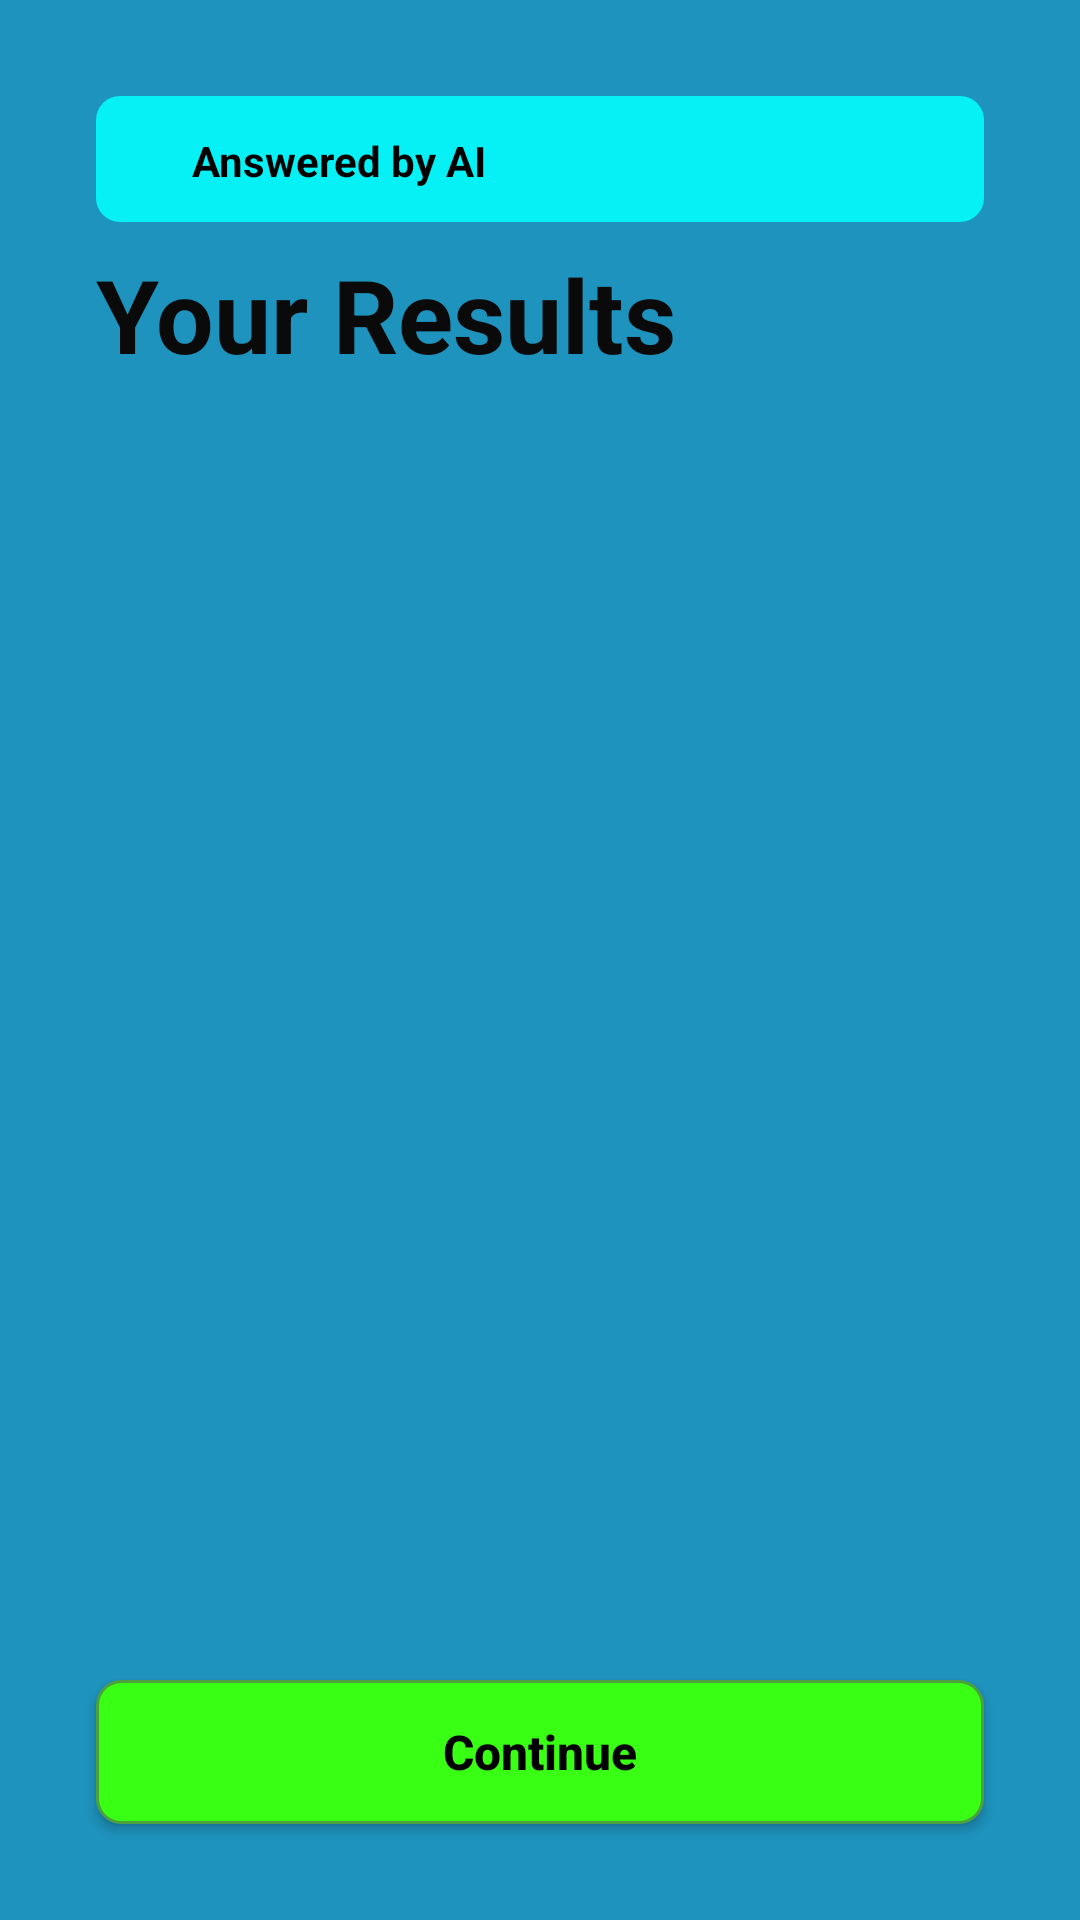

Produce the Android XML layout that renders to this screen, including the resource entries it uses.
<!-- AndroidManifest.xml: application theme Theme.LearningAssistantApp -->
<!-- res/layout/fragment_results.xml -->
<?xml version="1.0" encoding="utf-8"?>
<androidx.constraintlayout.widget.ConstraintLayout xmlns:android="http://schemas.android.com/apk/res/android"
    xmlns:app="http://schemas.android.com/apk/res-auto"
    xmlns:tools="http://schemas.android.com/tools"
    android:id="@+id/frameLayout5"
    android:layout_width="match_parent"
    android:layout_height="match_parent"
    android:background="#1E93BD"
    tools:context=".ResultsFragment"
    >

    <LinearLayout
        android:id="@+id/results_layout_notification"
        style="@style/NotificationStyle"
        android:layout_width="0dp"
        android:layout_height="42dp"
        android:layout_marginStart="32dp"
        android:layout_marginTop="32dp"
        android:layout_marginEnd="32dp"
        android:orientation="horizontal"
        app:layout_constraintEnd_toEndOf="parent"
        app:layout_constraintStart_toStartOf="parent"
        app:layout_constraintTop_toTopOf="parent">

        <ImageView
            android:id="@+id/results_image_notification"
            android:layout_width="16dp"
            android:layout_height="wrap_content"
            android:layout_marginHorizontal="8dp"
            android:background="#00121111"
            android:src="@drawable/star"
            app:tint="#000000"
            tools:layout_editor_absoluteX="25dp"
            tools:layout_editor_absoluteY="148dp" />

        <TextView
            android:id="@+id/results_text_notification"
            android:layout_width="wrap_content"
            android:layout_height="wrap_content"
            android:text="Answered by AI"
            android:textColor="#000000"
            android:textStyle="bold"
            tools:layout_editor_absoluteX="82dp"
            tools:layout_editor_absoluteY="161dp" />


    </LinearLayout>

    <TextView
        android:id="@+id/results_text_title"
        android:layout_width="wrap_content"
        android:layout_height="wrap_content"
        android:layout_marginStart="32dp"
        android:layout_marginTop="8dp"
        android:text="Your Results"
        android:textColor="#0B0A0A"
        android:textSize="34sp"
        android:textStyle="bold"
        app:layout_constraintStart_toStartOf="parent"
        app:layout_constraintTop_toBottomOf="@+id/results_layout_notification" />

    <androidx.recyclerview.widget.RecyclerView
        android:id="@+id/results_recyclerview"
        android:layout_width="0dp"
        android:layout_height="0dp"
        android:layout_marginStart="32dp"
        android:layout_marginTop="32dp"
        android:layout_marginEnd="32dp"
        android:layout_marginBottom="32dp"
        app:layout_constraintBottom_toTopOf="@+id/results_button_continue"
        app:layout_constraintEnd_toEndOf="parent"
        app:layout_constraintStart_toStartOf="parent"
        app:layout_constraintTop_toBottomOf="@+id/results_text_title" />

    <Button
        android:id="@+id/results_button_continue"
        style="@style/NavigationButtonStyle"
        android:layout_width="0dp"
        android:layout_height="wrap_content"
        android:layout_marginStart="32dp"
        android:layout_marginEnd="32dp"
        android:layout_marginBottom="32dp"
        android:background="@drawable/navigation_button"
        android:text="Continue"
        app:layout_constraintBottom_toBottomOf="parent"
        app:layout_constraintEnd_toEndOf="parent"
        app:layout_constraintStart_toStartOf="parent" />
</androidx.constraintlayout.widget.ConstraintLayout>
<!-- resources referenced by this layout -->
<resources>
  <!-- drawable navigation_button (drawable) -->
  <?xml version="1.0" encoding="utf-8"?>
  <shape xmlns:android="http://schemas.android.com/apk/res/android"
      android:shape="rectangle">
  
      <solid android:color="#39FF14" />
  
      <corners android:radius="8dp" />
  
      <stroke
          android:width="1dp"
          android:color="#4DA13D" />
  
  </shape>
  <style name="NavigationButtonStyle">
          <item name="android:layout_width">0dp</item>
          <item name="android:layout_height">wrap_content</item>
          <item name="android:layout_marginStart">32dp</item>
          <item name="android:layout_marginEnd">32dp</item>
  
          <item name="android:background">@drawable/navigation_button</item>
          <item name="backgroundTint">@null</item>
  
          <item name="android:textColor">#000000</item>
          <item name="android:textStyle">bold</item>
          <item name="android:textSize">16sp</item>
          <item name="android:paddingTop">12dp</item>
          <item name="android:paddingBottom">12dp</item>
          <item name="android:textAllCaps">false</item>
      </style>
  <style name="NotificationStyle">
          <item name="android:layout_width">0dp</item>
          <item name="android:layout_height">wrap_content</item>
          <item name="android:layout_marginStart">32dp</item>
          <item name="android:layout_marginEnd">32dp</item>
  
          <item name="android:background">@drawable/notification_background</item>
          <item name="backgroundTint">@null</item>
  
          <item name="android:textColor">#000000</item>
          <item name="android:textStyle">bold</item>
          <item name="android:textSize">16sp</item>
          <item name="android:paddingTop">12dp</item>
          <item name="android:paddingBottom">12dp</item>
          <item name="android:textAllCaps">false</item>
      </style>
  <style name="Theme.LearningAssistantApp" parent="Base.Theme.LearningAssistantApp" />
  <!-- drawable notification_background (drawable) -->
  <?xml version="1.0" encoding="utf-8"?>
  <shape xmlns:android="http://schemas.android.com/apk/res/android"
      android:shape="rectangle">
  
      <solid android:color="#05f1f5" />
  
      <corners android:radius="8dp" />
  
  
  
  
  
  </shape>
  <style name="Base.Theme.LearningAssistantApp" parent="Theme.Material3.DayNight.NoActionBar">
          
          
      </style>
</resources>
